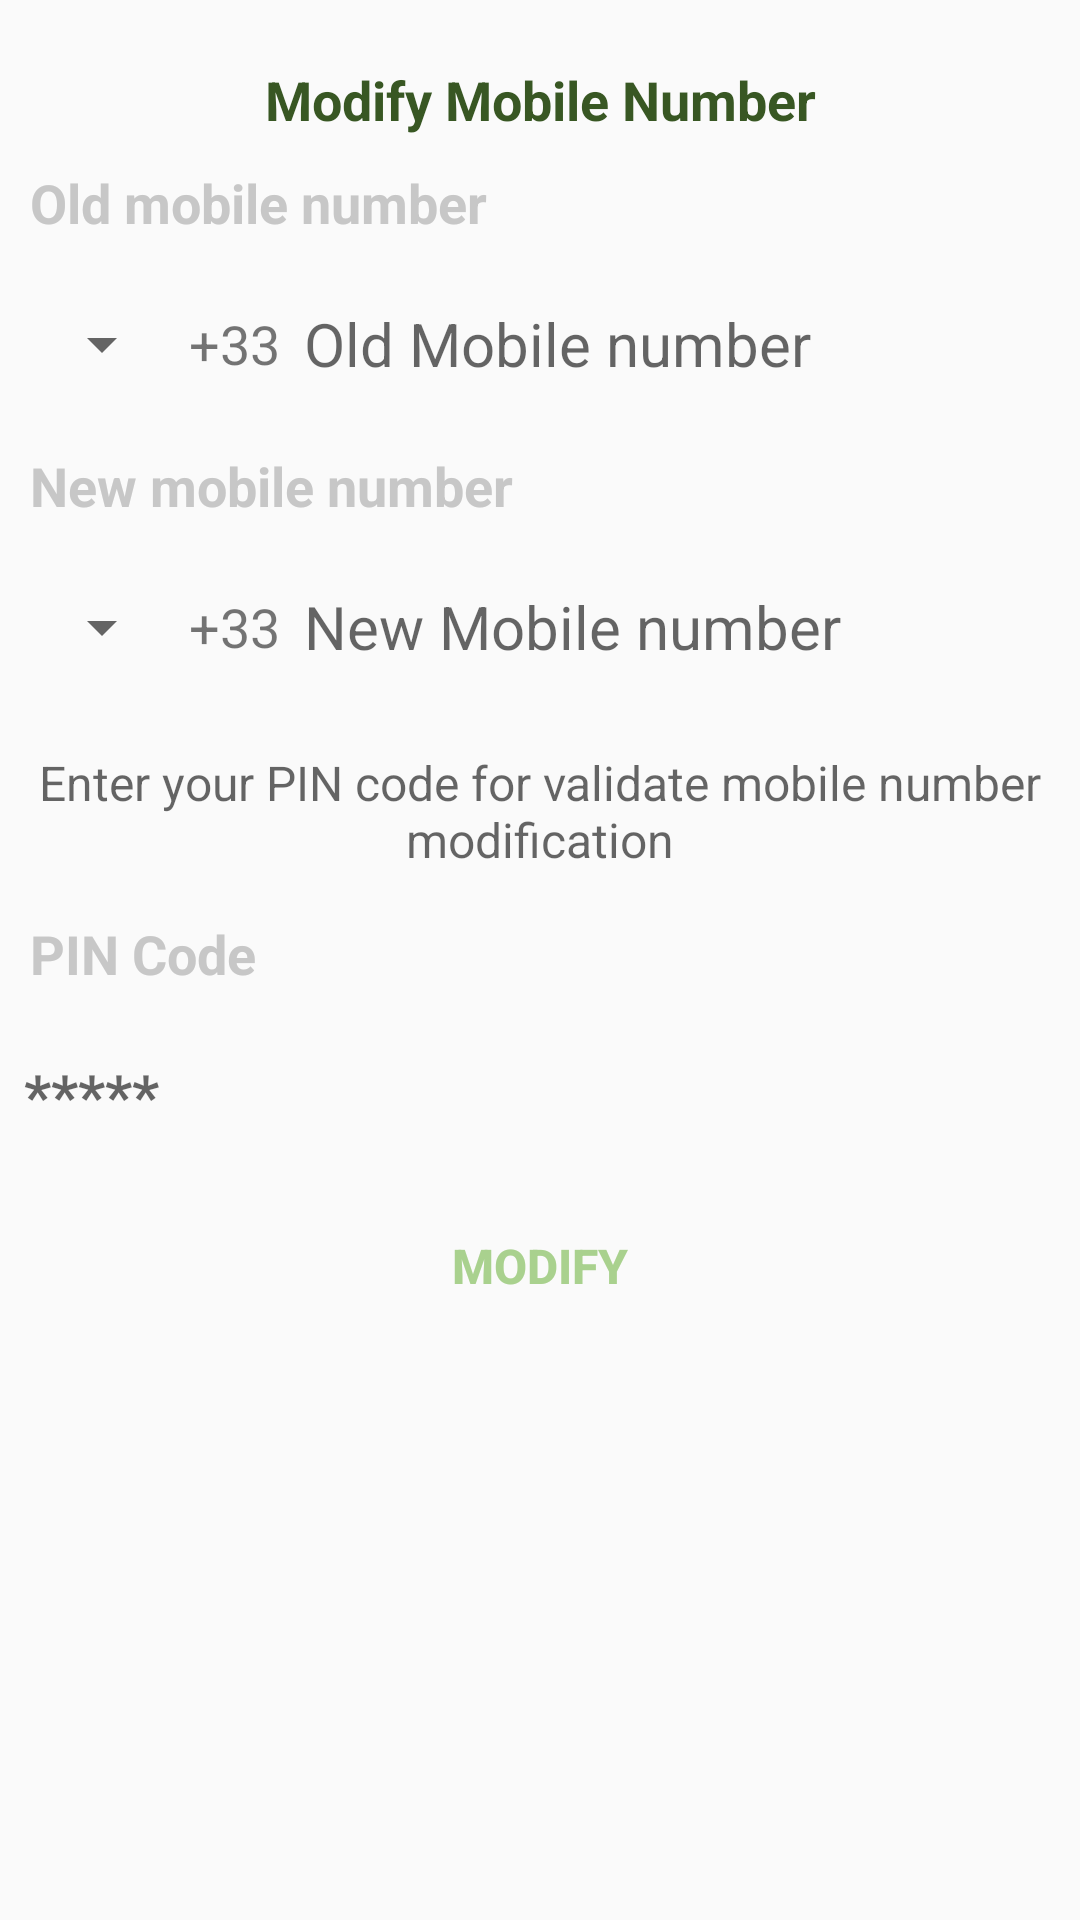

Reconstruct the res/layout file that produces this screen, plus the resources it refers to.
<!-- AndroidManifest.xml: application theme AppTheme -->
<!-- res/layout/activity_edit_mobile.xml -->
<?xml version="1.0" encoding="utf-8"?>
<LinearLayout xmlns:android="http://schemas.android.com/apk/res/android"
    xmlns:app="http://schemas.android.com/apk/res-auto"
    xmlns:tools="http://schemas.android.com/tools"
    android:layout_width="match_parent"
    android:layout_height="match_parent"
    android:orientation="vertical"
    tools:context=".ui.Activity.EditMobileActivity"
    android:id="@+id/root">

    <android.support.v4.widget.NestedScrollView
        android:layout_width="match_parent"
        android:layout_height="match_parent">

        <LinearLayout
            android:layout_width="match_parent"
            android:layout_height="wrap_content"
            android:orientation="vertical"
            android:padding="5dp">

            <TextView
                android:layout_width="match_parent"
                android:layout_height="wrap_content"
                android:layout_marginTop="16dp"
                android:textSize="18sp"
                android:textColor="@color/colorPrimary"
                android:textStyle="bold"
                android:gravity="center_horizontal"
                android:text="@string/edit_mobile_header"/>

            <TextView
                android:layout_width="wrap_content"
                android:layout_height="match_parent"
                android:layout_marginTop="5dp"
                android:layout_weight="0.80"
                android:gravity="center"
                android:padding="5dp"
                android:text="@string/old_mobile_label"
                android:textColor="@color/gray_text_profile"
                android:textSize="18dp"
                android:textStyle="bold" />


            <LinearLayout
                android:layout_width="match_parent"
                android:layout_height="50dp"
                android:layout_marginTop="5dp"
                android:orientation="horizontal"
                android:weightSum="1">

                <Spinner
                    android:id="@+id/spCountryOldM"
                    android:layout_width="wrap_content"
                    android:layout_height="match_parent"
                    android:layout_marginLeft="5dp" />

                <TextView
                    android:id="@+id/tvCodeOldM"
                    android:layout_width="wrap_content"
                    android:layout_height="match_parent"
                    android:gravity="center"
                    android:paddingLeft="5dp"
                    android:paddingRight="5dp"
                    android:text="+33"
                    android:textSize="18dp" />

                <RelativeLayout
                    android:layout_width="match_parent"
                    android:layout_height="match_parent"
                    android:orientation="horizontal">

                    <EditText
                        android:id="@+id/etMobOldM"
                        style="@style/signin_edittext_style"
                        android:layout_width="match_parent"
                        android:layout_height="match_parent"
                        android:gravity="center_vertical"
                        android:hint="Old Mobile number"
                        android:inputType="number"
                        android:text=""
                        android:textColor="@color/colorAccent"
                        android:focusable="false"/>

                </RelativeLayout>
            </LinearLayout>

            <TextView
                android:layout_width="wrap_content"
                android:layout_height="match_parent"
                android:layout_marginTop="5dp"
                android:layout_weight="0.80"
                android:gravity="center"
                android:padding="5dp"
                android:text="@string/new_mobile_label"
                android:textColor="@color/gray_text_profile"
                android:textSize="18dp"
                android:textStyle="bold" />

            <LinearLayout
                android:layout_width="match_parent"
                android:layout_height="50dp"
                android:layout_marginTop="5dp"
                android:orientation="horizontal"
                android:weightSum="1">

                <Spinner
                    android:id="@+id/spCountryNewM"
                    android:layout_width="wrap_content"
                    android:layout_height="match_parent"
                    android:layout_marginLeft="5dp" />

                <TextView
                    android:id="@+id/tvCodeNewM"
                    android:layout_width="wrap_content"
                    android:layout_height="match_parent"
                    android:gravity="center"
                    android:paddingLeft="5dp"
                    android:paddingRight="5dp"
                    android:text="+33"
                    android:textSize="18dp" />

                <RelativeLayout
                    android:layout_width="match_parent"
                    android:layout_height="match_parent"
                    android:orientation="horizontal">

                    <EditText
                        android:id="@+id/etMobNewM"
                        style="@style/signin_edittext_style"
                        android:layout_width="match_parent"
                        android:layout_height="match_parent"
                        android:gravity="center_vertical"
                        android:hint="New Mobile number"
                        android:inputType="number"
                        android:textColor="@color/colorAccent"/>

                </RelativeLayout>
            </LinearLayout>


            <TextView
                android:layout_width="match_parent"
                android:layout_height="wrap_content"
                android:layout_marginTop="16dp"
                android:textSize="16sp"
                android:textColor="#99000000"
                android:gravity="center_horizontal"
                android:text="@string/pin_code_purpose"/>

            <TextView
                android:layout_width="wrap_content"
                android:layout_height="match_parent"
                android:layout_marginTop="10dp"
                android:layout_weight="0.80"
                android:gravity="center"
                android:padding="5dp"
                android:text="@string/pin_code_label"
                android:textColor="@color/gray_text_profile"
                android:textSize="18dp"
                android:textStyle="bold" />


            <EditText
                style="@style/signin_edittext_style"
                android:layout_marginTop="5dp"
                android:hint="*****"
                android:id="@+id/etPin"
                android:inputType="numberPassword"
                android:textColor="@color/colorPrimary"
                android:textStyle="bold"
                android:maxLength="4"/>

            <TextView
                android:id="@+id/tvError"
                style="@style/form_error_text_style"
                android:layout_marginTop="10dp"
                android:text=""
                android:textColor="@android:color/holo_red_light"
                android:visibility="gone" />


            <android.support.v7.widget.AppCompatButton
                android:layout_width="match_parent"
                android:layout_height="wrap_content"
                style="@style/Base.Widget.AppCompat.Button.Borderless.Colored"
                android:text="@string/modify"
                android:textStyle="bold"
                android:layout_marginTop="8dp"
                android:textSize="16sp"
                android:id="@+id/modify"/>



        </LinearLayout>

    </android.support.v4.widget.NestedScrollView>

</LinearLayout>
<!-- resources referenced by this layout -->
<resources>
  <color name="colorAccent">#a9d18e</color>
  <color name="colorPrimary">#385723</color>
  <color name="gray_text_profile">#c7c7c7</color>
  <string name="edit_mobile_header">Modify Mobile Number</string>
  <string name="modify">MODIFY</string>
  <string name="new_mobile_label">New mobile number</string>
  <string name="old_mobile_label">Old mobile number</string>
  <string name="pin_code_label">PIN Code</string>
  <string name="pin_code_purpose">Enter your PIN code for validate mobile number modification</string>
  <style name="form_error_text_style">
          <item name="android:layout_width">wrap_content</item>
          <item name="android:layout_height">wrap_content</item>
          <item name="android:gravity">center</item>
          <item name="android:layout_gravity">center</item>
          <item name="android:textColor">@color/colorPrimary</item>
          <item name="android:textSize">18dp</item>
          <item name="android:textStyle">bold</item>
  
      </style>
  <style name="signin_edittext_style">
          <item name="android:layout_width">match_parent</item>
          <item name="android:layout_height">50dp</item>
          <item name="android:singleLine">true</item>
          <item name="android:background">@android:color/transparent</item>
          <item name="android:gravity">center_vertical</item>
          <item name="android:padding">3dp</item>
          <item name="android:textSize">20dp</item>
      </style>
  <style name="AppTheme" parent="Theme.AppCompat.Light.DarkActionBar">
          
          <item name="colorPrimary">@color/colorPrimary</item>
          <item name="colorPrimaryDark">@color/colorPrimaryDark</item>
          <item name="colorAccent">@color/colorAccent</item>
          <item name="windowActionBar">false</item>
          <item name="windowNoTitle">true</item>
      </style>
  <color name="colorPrimaryDark">#385723</color>
</resources>
